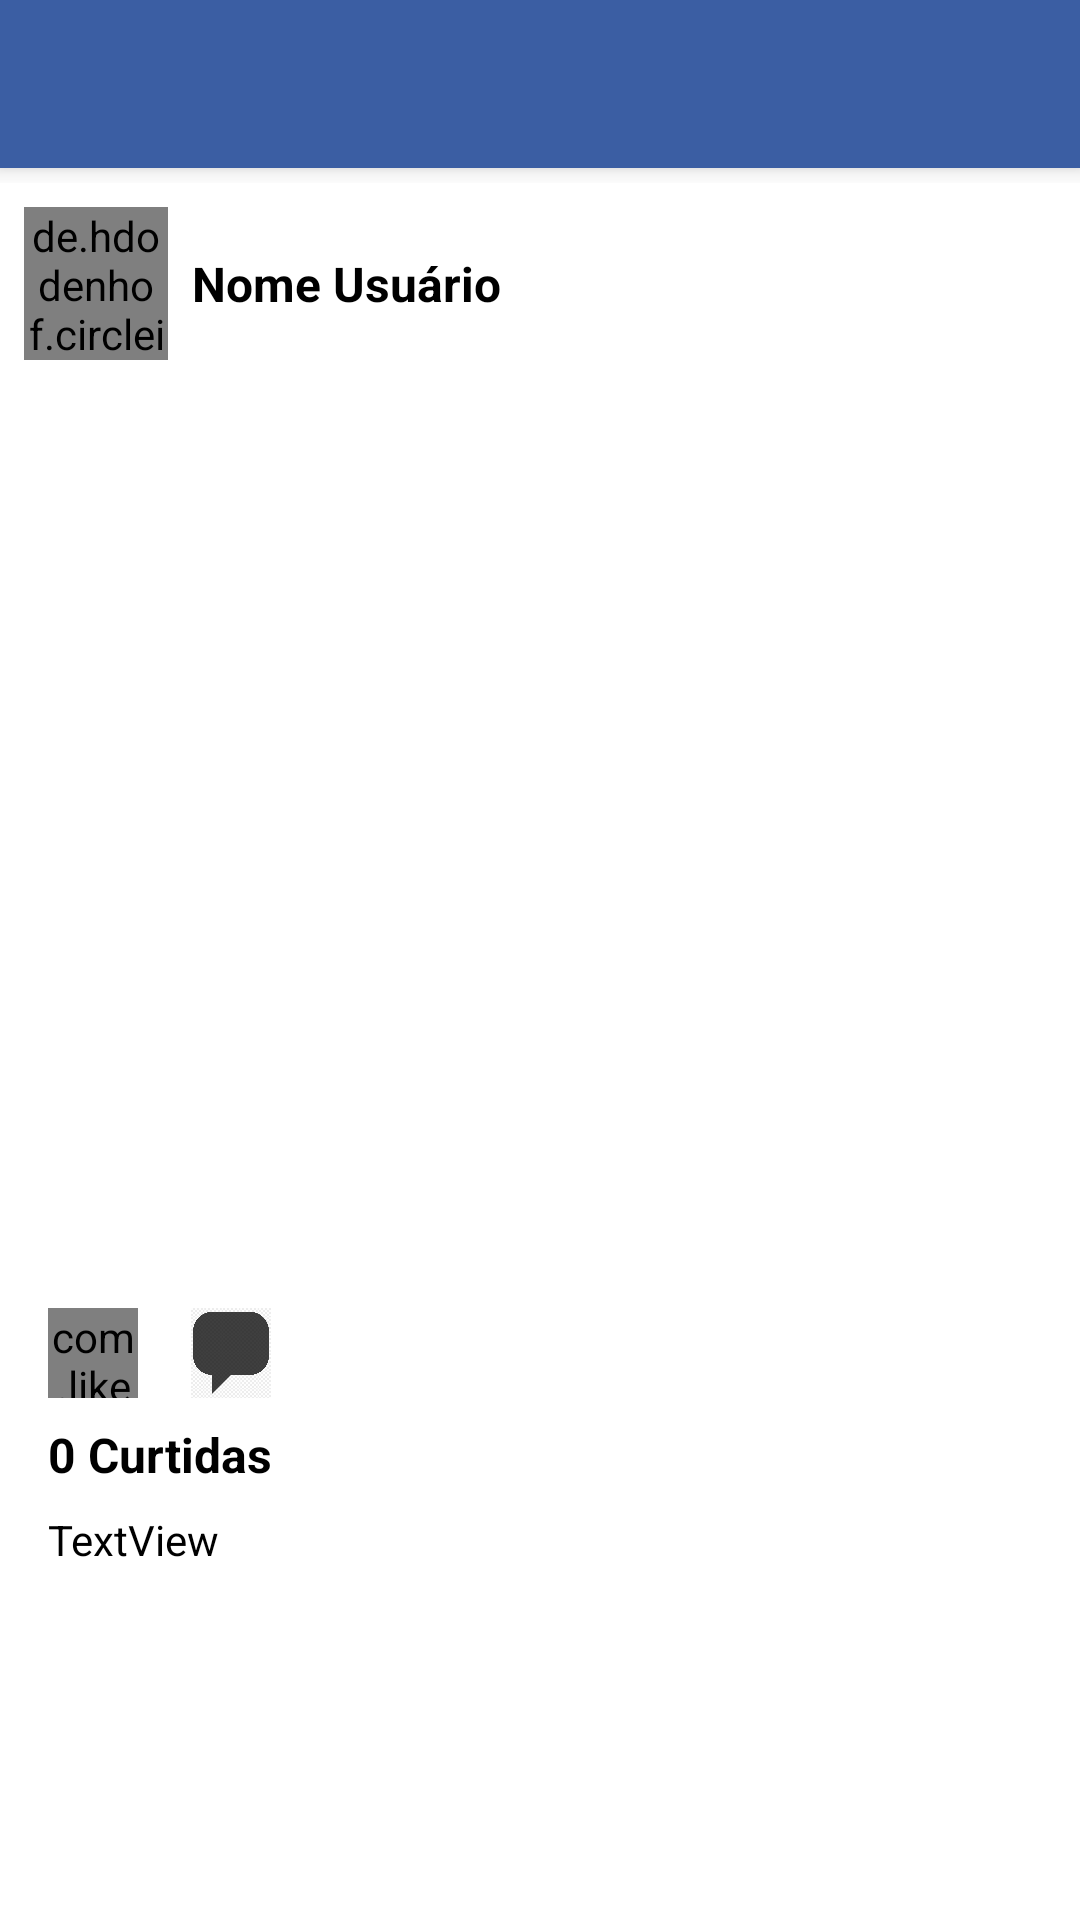

Produce the Android XML layout that renders to this screen, including the resource entries it uses.
<!-- AndroidManifest.xml: application theme AppTheme -->
<!-- res/layout/activity_visualizar_postagem.xml -->
<?xml version="1.0" encoding="utf-8"?>
<LinearLayout xmlns:android="http://schemas.android.com/apk/res/android"
    xmlns:app="http://schemas.android.com/apk/res-auto"
    xmlns:tools="http://schemas.android.com/tools"
    android:layout_width="match_parent"
    android:layout_height="match_parent"
    android:background="@android:color/white"
    android:orientation="vertical"
    tools:context=".activity.VisualizarPostagemActivity">

    <include
        android:id="@+id/include"
        layout="@layout/toolbar"
        app:layout_constraintEnd_toEndOf="parent"
        app:layout_constraintHorizontal_bias="1.0"
        app:layout_constraintStart_toStartOf="parent"
        app:layout_constraintTop_toTopOf="parent" />

    <include layout="@layout/adapter_feed" />

</LinearLayout>
<!-- res/layout/toolbar.xml (included above) -->
<?xml version="1.0" encoding="utf-8"?>
<FrameLayout xmlns:android="http://schemas.android.com/apk/res/android"
    xmlns:app="http://schemas.android.com/apk/res-auto"
    xmlns:tools="http://schemas.android.com/tools"
    android:layout_width="match_parent"
    android:layout_height="61dp"
    android:background="@android:color/white">

    <androidx.appcompat.widget.Toolbar
        android:id="@+id/toolbarPrincipal"
        android:layout_width="match_parent"
        android:layout_height="wrap_content"
        android:background="?attr/colorPrimary"
        android:elevation="5dp"
        android:minHeight="?attr/actionBarSize"
        android:theme="?attr/actionBarTheme"
        app:titleTextColor="@android:color/white"
        tools:targetApi="LOLLIPOP" />
</FrameLayout>
<!-- res/layout/adapter_feed.xml (included above) -->
<?xml version="1.0" encoding="utf-8"?>
<androidx.constraintlayout.widget.ConstraintLayout xmlns:android="http://schemas.android.com/apk/res/android"
    xmlns:app="http://schemas.android.com/apk/res-auto"
    xmlns:tools="http://schemas.android.com/tools"
    android:layout_width="match_parent"
    android:layout_height="wrap_content"
    android:background="@android:color/white"
    android:orientation="vertical">

    <de.hdodenhof.circleimageview.CircleImageView
        android:id="@+id/imagePerfilPostagem"
        android:layout_width="48dp"
        android:layout_height="51dp"
        android:layout_marginStart="8dp"
        android:layout_marginLeft="8dp"
        android:layout_marginTop="8dp"
        android:scaleType="centerCrop"
        android:src="@drawable/avatar"
        app:layout_constraintStart_toStartOf="parent"
        app:layout_constraintTop_toTopOf="parent" />

    <TextView
        android:id="@+id/textPerfilPostagem"
        android:layout_width="0dp"
        android:layout_height="wrap_content"
        android:layout_marginStart="8dp"
        android:layout_marginLeft="8dp"
        android:layout_marginEnd="8dp"
        android:layout_marginRight="8dp"
        android:text="Nome Usuário"
        android:textSize="16sp"
        android:textStyle="bold"
        app:layout_constraintBottom_toBottomOf="@+id/imagePerfilPostagem"
        app:layout_constraintEnd_toEndOf="parent"
        app:layout_constraintStart_toEndOf="@+id/imagePerfilPostagem"
        app:layout_constraintTop_toTopOf="@+id/imagePerfilPostagem" />

    <ImageView
        android:id="@+id/imagePostagemSelecionada"
        android:layout_width="0dp"
        android:layout_height="300dp"
        android:layout_marginTop="8dp"
        android:scaleType="centerCrop"
        app:layout_constraintEnd_toEndOf="parent"
        app:layout_constraintStart_toStartOf="parent"
        app:layout_constraintTop_toBottomOf="@+id/imagePerfilPostagem"
        app:srcCompat="@drawable/avatar" />

    <TextView
        android:id="@+id/textQtdCurtidasPostagem"
        android:layout_width="0dp"
        android:layout_height="wrap_content"
        android:layout_marginStart="16dp"
        android:layout_marginLeft="16dp"
        android:layout_marginTop="8dp"
        android:layout_marginEnd="16dp"
        android:layout_marginRight="16dp"
        android:text="0 Curtidas"
        android:textSize="16sp"
        android:textStyle="bold"
        app:layout_constraintEnd_toEndOf="parent"
        app:layout_constraintStart_toStartOf="parent"
        app:layout_constraintTop_toBottomOf="@+id/linearLayout" />

    <LinearLayout
        android:id="@+id/linearLayout"
        android:layout_width="0dp"
        android:layout_height="wrap_content"
        android:layout_marginStart="16dp"
        android:layout_marginLeft="16dp"
        android:layout_marginTop="8dp"
        android:layout_marginEnd="16dp"
        android:layout_marginRight="16dp"
        android:orientation="horizontal"
        app:layout_constraintEnd_toEndOf="parent"
        app:layout_constraintStart_toStartOf="parent"
        app:layout_constraintTop_toBottomOf="@+id/imagePostagemSelecionada">

        <com.like.LikeButton
            android:id="@+id/likeButtonFeed"
            android:layout_width="30dp"
            android:layout_height="30dp"
            app:icon_size="30dp"
            app:icon_type="heart" />

        <ImageView
            android:id="@+id/imageComentarioFeed"
            android:layout_width="30dp"
            android:layout_height="30dp"
            android:layout_marginLeft="16dp"
            app:srcCompat="@drawable/comentario" />

    </LinearLayout>

    <TextView
        android:id="@+id/textDescricaoPostagem"
        android:layout_width="0dp"
        android:layout_height="wrap_content"
        android:layout_marginStart="16dp"
        android:layout_marginLeft="16dp"
        android:layout_marginTop="8dp"
        android:layout_marginEnd="16dp"
        android:layout_marginRight="16dp"
        android:layout_marginBottom="8dp"
        android:text="TextView"
        app:layout_constraintBottom_toBottomOf="parent"
        app:layout_constraintEnd_toEndOf="parent"
        app:layout_constraintStart_toStartOf="parent"
        app:layout_constraintTop_toBottomOf="@+id/textQtdCurtidasPostagem" />

</androidx.constraintlayout.widget.ConstraintLayout>
<!-- resources referenced by this layout -->
<resources>
  <!-- drawable comentario: png bitmap (drawable-v24, 102967 bytes) -->
  <style name="AppTheme" parent="Theme.AppCompat.NoActionBar">
          
          <item name="colorPrimary">@color/colorPrimary</item>
          <item name="colorPrimaryDark">@color/colorPrimaryDark</item>
          <item name="colorAccent">@color/colorAccent</item>
  
          <item name="android:editTextColor">@color/corPreta</item>
          <item name="android:textColorHint">@color/corPreta</item>
          <item name="android:textColor">@color/corPreta</item>
      </style>
  <color name="colorPrimary">#3B5EA3</color>
  <color name="colorPrimaryDark">#1E4377</color>
  <color name="colorAccent">#5F89C7</color>
  <color name="corPreta">#000000</color>
</resources>
